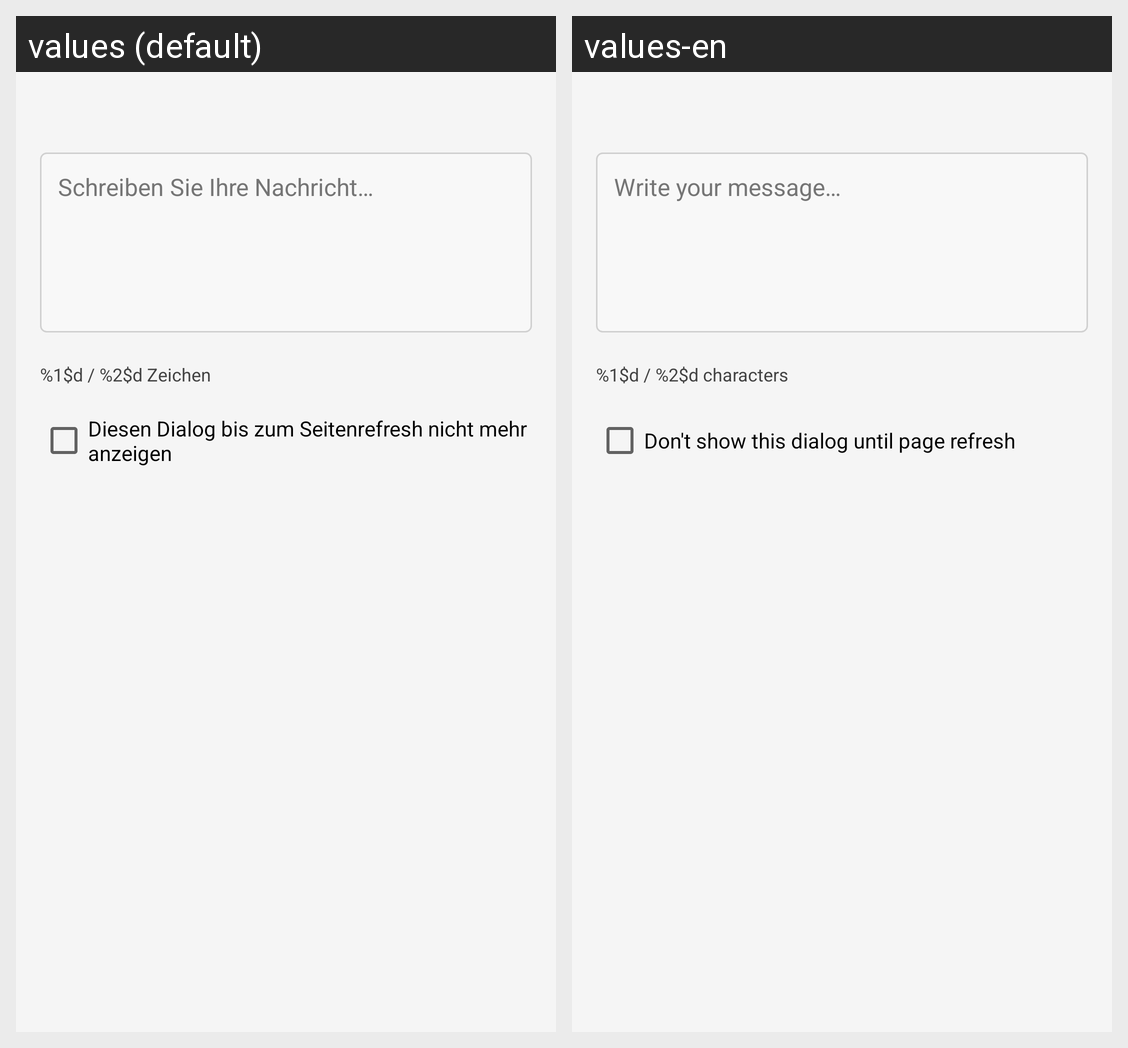

Locale-by-locale string values for the Android screen shown in this grid:
Android screen res/layout/dialog_moodle_message_input.xml rendered under 2 locales, left to right: values (default), values-en. Device: Nexus 5 (rendered at 1080×1920; each locale shown at half size, 540×960, under a caption strip naming it); theme Theme.VertretungsPlaner.
Strings drawn on this screen, with the default value and each locale's value (text and hints the layout hard-codes, and strings that could not be matched under every locale, appear in the picture but are not listed):

moodle_message_input_hint
  values: Schreiben Sie Ihre Nachricht…
  values-en: Write your message…

moodle_char_count
  values: %1$d / %2$d Zeichen
  values-en: %1$d / %2$d characters

moodle_do_not_show_dialog_until_refresh
  values: Diesen Dialog bis zum Seitenrefresh nicht mehr anzeigen
  values-en: Don't show this dialog until page refresh
